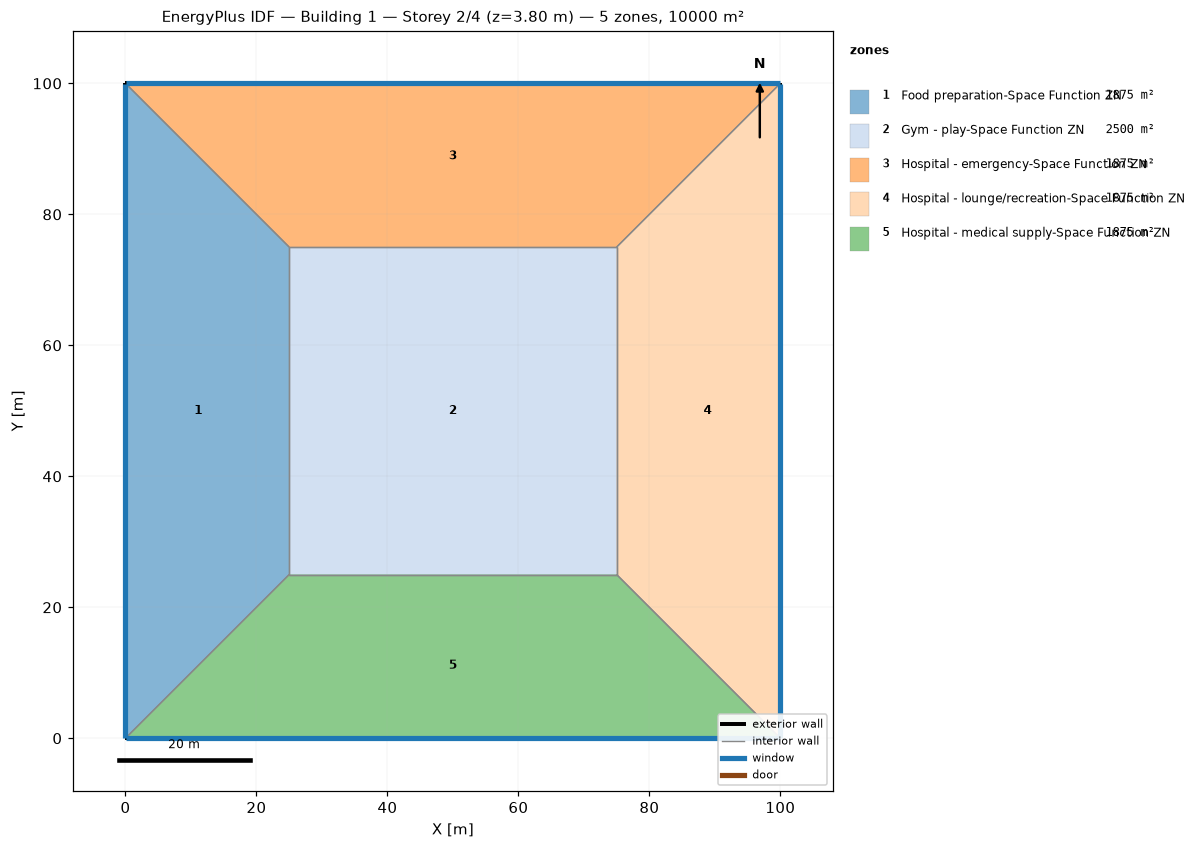
=== STOREY PLAN SPEC (per zone: floor XY polygon, exterior-wall plan segments, windows/doors) ===
zone 1: Food preparation-Space Function ZN  (1875.0 m²)
  floor: (0.00, 0.00) (0.00, 100.00) (25.00, 75.00) (25.00, 25.00)
  exterior wall: (0.00, 100.00) – (0.00, 0.00)  [100.0 m]
    window: (0.00, 99.97) – (0.00, 0.03)  [95.0 m²]
  interior walls: 3
zone 2: Gym - play-Space Function ZN  (2500.0 m²)
  floor: (25.00, 25.00) (25.00, 75.00) (75.00, 75.00) (75.00, 25.00)
  interior walls: 4
zone 3: Hospital - emergency-Space Function ZN  (1875.0 m²)
  floor: (0.00, 100.00) (100.00, 100.00) (75.00, 75.00) (25.00, 75.00)
  exterior wall: (100.00, 100.00) – (0.00, 100.00)  [100.0 m]
    window: (99.97, 100.00) – (0.03, 100.00)  [95.0 m²]
  interior walls: 3
zone 4: Hospital - lounge/recreation-Space Function ZN  (1875.0 m²)
  floor: (100.00, 100.00) (100.00, 0.00) (75.00, 25.00) (75.00, 75.00)
  exterior wall: (100.00, 0.00) – (100.00, 100.00)  [100.0 m]
    window: (100.00, 0.03) – (100.00, 99.97)  [95.0 m²]
  interior walls: 3
zone 5: Hospital - medical supply-Space Function ZN  (1875.0 m²)
  floor: (100.00, 0.00) (0.00, 0.00) (25.00, 25.00) (75.00, 25.00)
  exterior wall: (0.00, 0.00) – (100.00, 0.00)  [100.0 m]
    window: (0.03, 0.00) – (99.97, 0.00)  [95.0 m²]
  interior walls: 3

=== DERIVED (storey summary) ===
Building: Building 1
Storey: 2 of 4  (floor level z = 3.80 m)
Storey gross floor area: 10000.0 m²
Zones on this storey: 5
  - Food preparation-Space Function ZN: floor 1875.0 m²; exterior wall 100.0 m (380.0 m²); 1 window(s) 95.0 m²; WWR 25.0%
  - Gym - play-Space Function ZN: floor 2500.0 m²
  - Hospital - emergency-Space Function ZN: floor 1875.0 m²; exterior wall 100.0 m (380.0 m²); 1 window(s) 95.0 m²; WWR 25.0%
  - Hospital - lounge/recreation-Space Function ZN: floor 1875.0 m²; exterior wall 100.0 m (380.0 m²); 1 window(s) 95.0 m²; WWR 25.0%
  - Hospital - medical supply-Space Function ZN: floor 1875.0 m²; exterior wall 100.0 m (380.0 m²); 1 window(s) 95.0 m²; WWR 25.0%
Zone adjacency (shared interzone walls):
  - Food preparation-Space Function ZN ↔ Gym - play-Space Function ZN
  - Food preparation-Space Function ZN ↔ Hospital - emergency-Space Function ZN
  - Food preparation-Space Function ZN ↔ Hospital - medical supply-Space Function ZN
  - Gym - play-Space Function ZN ↔ Hospital - emergency-Space Function ZN
  - Gym - play-Space Function ZN ↔ Hospital - lounge/recreation-Space Function ZN
  - Gym - play-Space Function ZN ↔ Hospital - medical supply-Space Function ZN
  - Hospital - emergency-Space Function ZN ↔ Hospital - lounge/recreation-Space Function ZN
  - Hospital - lounge/recreation-Space Function ZN ↔ Hospital - medical supply-Space Function ZN